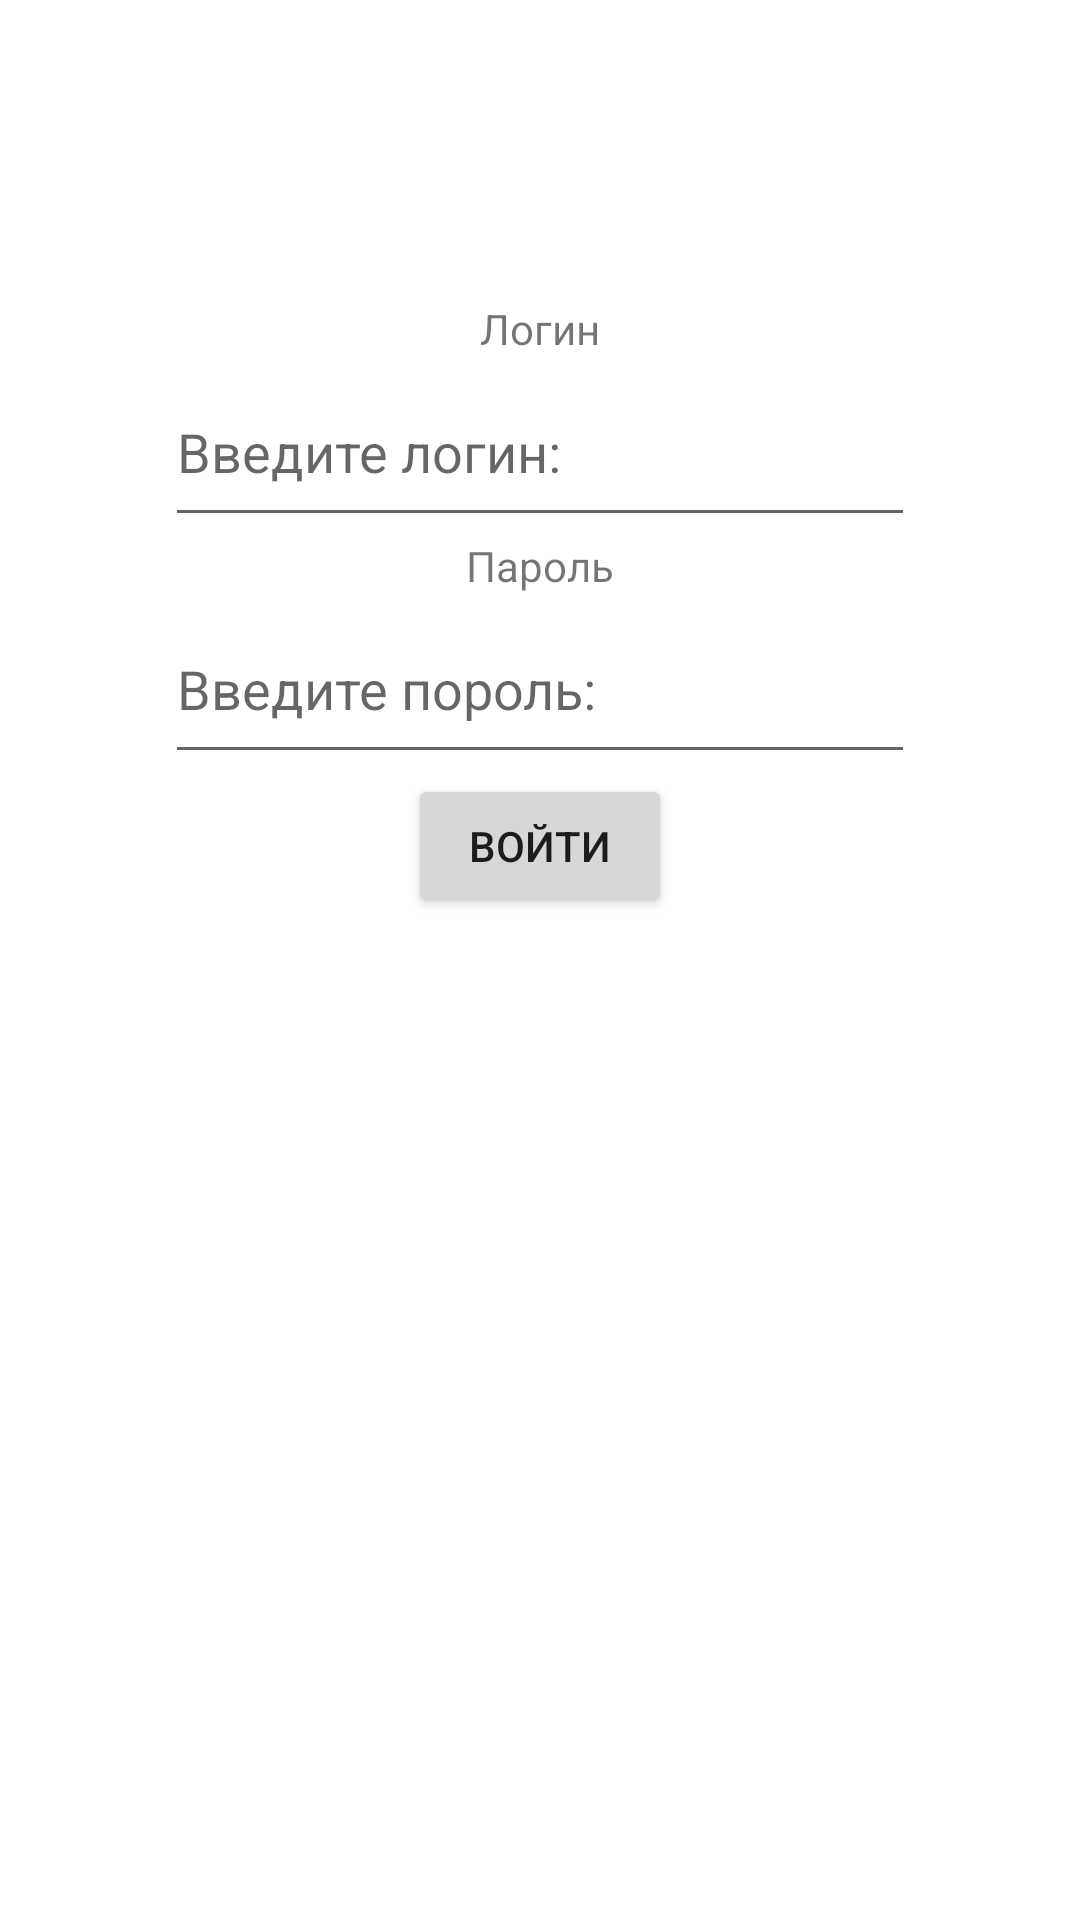

Reconstruct the res/layout file that produces this screen, plus the resources it refers to.
<!-- AndroidManifest.xml: application theme Theme.Deliv -->
<!-- res/layout/activity_main.xml -->
<RelativeLayout xmlns:android="http://schemas.android.com/apk/res/android"
    xmlns:tools="http://schemas.android.com/tools"
    android:layout_width="match_parent"
    android:layout_height="match_parent" >


    <TextView
        android:id="@+id/textlog"
        android:layout_marginTop="100dp"
        android:layout_width="wrap_content"
        android:layout_centerHorizontal="true"
        android:layout_height="wrap_content"
        android:text="Логин" />


    <EditText
        android:id="@+id/editlog"
        android:layout_below="@+id/textlog"
        android:layout_centerHorizontal="true"
        android:layout_width="250dp"
        android:layout_height="60dp"
        android:ems="10"
        android:hint="Введите логин:"
        android:inputType="textPersonName"
        android:text="" />

    <TextView
        android:id="@+id/textpass"
        android:layout_centerHorizontal="true"
        android:layout_width="wrap_content"
        android:layout_below="@+id/editlog"
        android:layout_height="wrap_content"
        android:text="Пароль" />

    <EditText
        android:id="@+id/editpass"
        android:layout_centerHorizontal="true"
        android:layout_below="@+id/textpass"
        android:layout_width="250dp"
        android:layout_height="60dp"
        android:ems="10"
        android:hint="Введите пороль:"
        android:inputType="textPersonName"
        android:text="" />

    <Button
        android:id="@+id/button2"

        android:layout_width="wrap_content"
        android:layout_height="wrap_content"
        android:layout_below="@+id/editpass"
        android:layout_centerHorizontal="true"
        android:onClick="onClick"
        android:text="ВОЙТИ" />
</RelativeLayout>
<!-- resources referenced by this layout -->
<resources>
  <style name="Theme.Deliv" parent="Theme.MaterialComponents.DayNight.DarkActionBar">
          
          <item name="colorPrimary">@color/purple_500</item>
          <item name="colorPrimaryVariant">@color/purple_700</item>
          <item name="colorOnPrimary">@color/white</item>
          
          <item name="colorSecondary">@color/teal_200</item>
          <item name="colorSecondaryVariant">@color/teal_700</item>
          <item name="colorOnSecondary">@color/black</item>
          
          <item name="android:statusBarColor">?attr/colorPrimaryVariant</item>
          
      </style>
  <!-- not gathered from this repository: default colours our renderer supplied (Android Studio template values) -->
  <color name="purple_500">#FF6200EE</color>
  <color name="purple_700">#FF3700B3</color>
  <color name="teal_200">#FF03DAC5</color>
  <color name="teal_700">#FF018786</color>
  <color name="black">#FF000000</color>
  <color name="white">#FFFFFFFF</color>
</resources>
